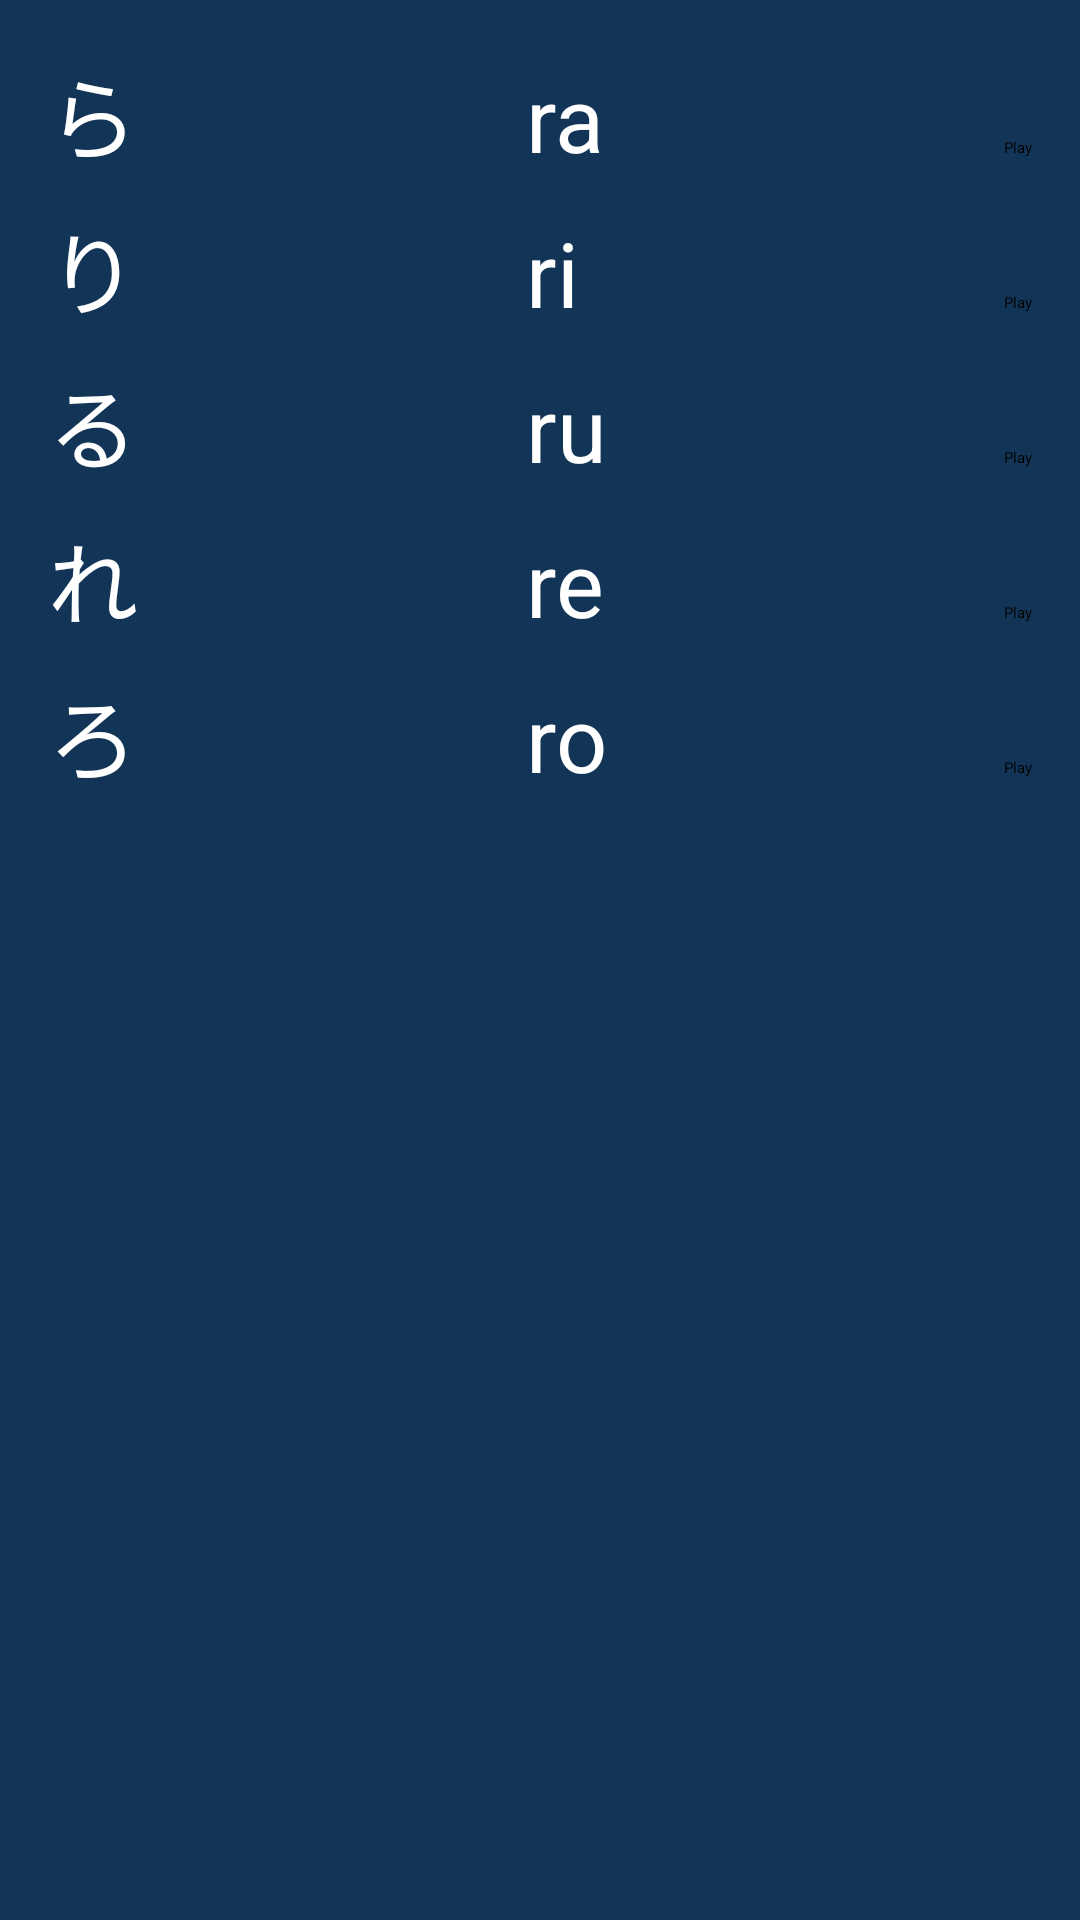

This screen was rendered from an Android layout file. Write that file and the resources it references.
<!-- AndroidManifest.xml: application theme Theme.Custom -->
<!-- res/layout/r_intro.xml -->
<?xml version="1.0" encoding="utf-8"?>
<LinearLayout xmlns:android="http://schemas.android.com/apk/res/android"
    xmlns:tools="http://schemas.android.com/tools"
    android:layout_width="match_parent"
    android:layout_height="match_parent"
    android:orientation="vertical"
    android:padding="16dp"
    android:background="#ff123456"
    tools:context=".Vowel_Intro">

    
    <LinearLayout
        android:layout_width="match_parent"
        android:layout_height="wrap_content"
        android:orientation="vertical">

        
        <LinearLayout
            android:layout_width="match_parent"
            android:layout_height="wrap_content"
            android:orientation="horizontal"
            android:paddingBottom="8dp">
            <TextView android:id="@+id/hiragana1" android:layout_width="0dp" android:layout_height="wrap_content" android:layout_weight="1" android:text="ら" android:textSize="30sp" android:textColor="@color/white" />
            <TextView android:layout_width="0dp" android:layout_height="wrap_content" android:layout_weight="1" android:text="ra" android:textSize="30sp" android:textColor="@color/white" />
            <Button android:id="@+id/playButton1" android:layout_width="wrap_content" android:layout_height="wrap_content" android:text="Play" />
        </LinearLayout>

        
        <LinearLayout
            android:layout_width="match_parent"
            android:layout_height="wrap_content"
            android:orientation="horizontal"
            android:paddingBottom="8dp">
            <TextView android:id="@+id/hiragana2" android:layout_width="0dp" android:layout_height="wrap_content" android:layout_weight="1" android:text="り" android:textSize="30sp" android:textColor="@color/white" />
            <TextView android:layout_width="0dp" android:layout_height="wrap_content" android:layout_weight="1" android:text="ri" android:textSize="30sp" android:textColor="@color/white" />
            <Button android:id="@+id/playButton2" android:layout_width="wrap_content" android:layout_height="wrap_content" android:text="Play" />
        </LinearLayout>

        
        <LinearLayout
            android:layout_width="match_parent"
            android:layout_height="wrap_content"
            android:orientation="horizontal"
            android:paddingBottom="8dp">
            <TextView android:id="@+id/hiragana3" android:layout_width="0dp" android:layout_height="wrap_content" android:layout_weight="1" android:text="る" android:textSize="30sp" android:textColor="@color/white" />
            <TextView android:layout_width="0dp" android:layout_height="wrap_content" android:layout_weight="1" android:text="ru" android:textSize="30sp" android:textColor="@color/white" />
            <Button android:id="@+id/playButton3" android:layout_width="wrap_content" android:layout_height="wrap_content" android:text="Play" />
        </LinearLayout>

        
        <LinearLayout
            android:layout_width="match_parent"
            android:layout_height="wrap_content"
            android:orientation="horizontal"
            android:paddingBottom="8dp">
            <TextView android:id="@+id/hiragana4" android:layout_width="0dp" android:layout_height="wrap_content" android:layout_weight="1" android:text="れ" android:textSize="30sp" android:textColor="@color/white" />
            <TextView android:layout_width="0dp" android:layout_height="wrap_content" android:layout_weight="1" android:text="re" android:textSize="30sp" android:textColor="@color/white" />
            <Button android:id="@+id/playButton4" android:layout_width="wrap_content" android:layout_height="wrap_content" android:text="Play" />
        </LinearLayout>

        
        <LinearLayout
            android:layout_width="match_parent"
            android:layout_height="wrap_content"
            android:orientation="horizontal">
            <TextView android:id="@+id/hiragana5" android:layout_width="0dp" android:layout_height="wrap_content" android:layout_weight="1" android:text="ろ" android:textSize="30sp" android:textColor="@color/white" />
            <TextView android:layout_width="0dp" android:layout_height="wrap_content" android:layout_weight="1" android:text="ro" android:textSize="30sp" android:textColor="@color/white" />
            <Button android:id="@+id/playButton5" android:layout_width="wrap_content" android:layout_height="wrap_content" android:text="Play" />
        </LinearLayout>

    </LinearLayout>

</LinearLayout>
<!-- resources referenced by this layout -->
<resources>
  <color name="white">#FFFFFFFF</color>
</resources>
